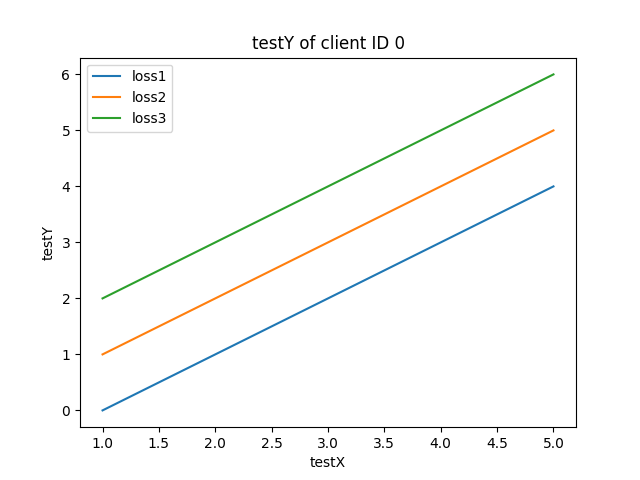

Source data for this figure (header and first rows):
, loss1, loss2, loss3
0, 0, 1, 2
1, 1, 2, 3
2, 2, 3, 4
3, 3, 4, 5
4, 4, 5, 6
